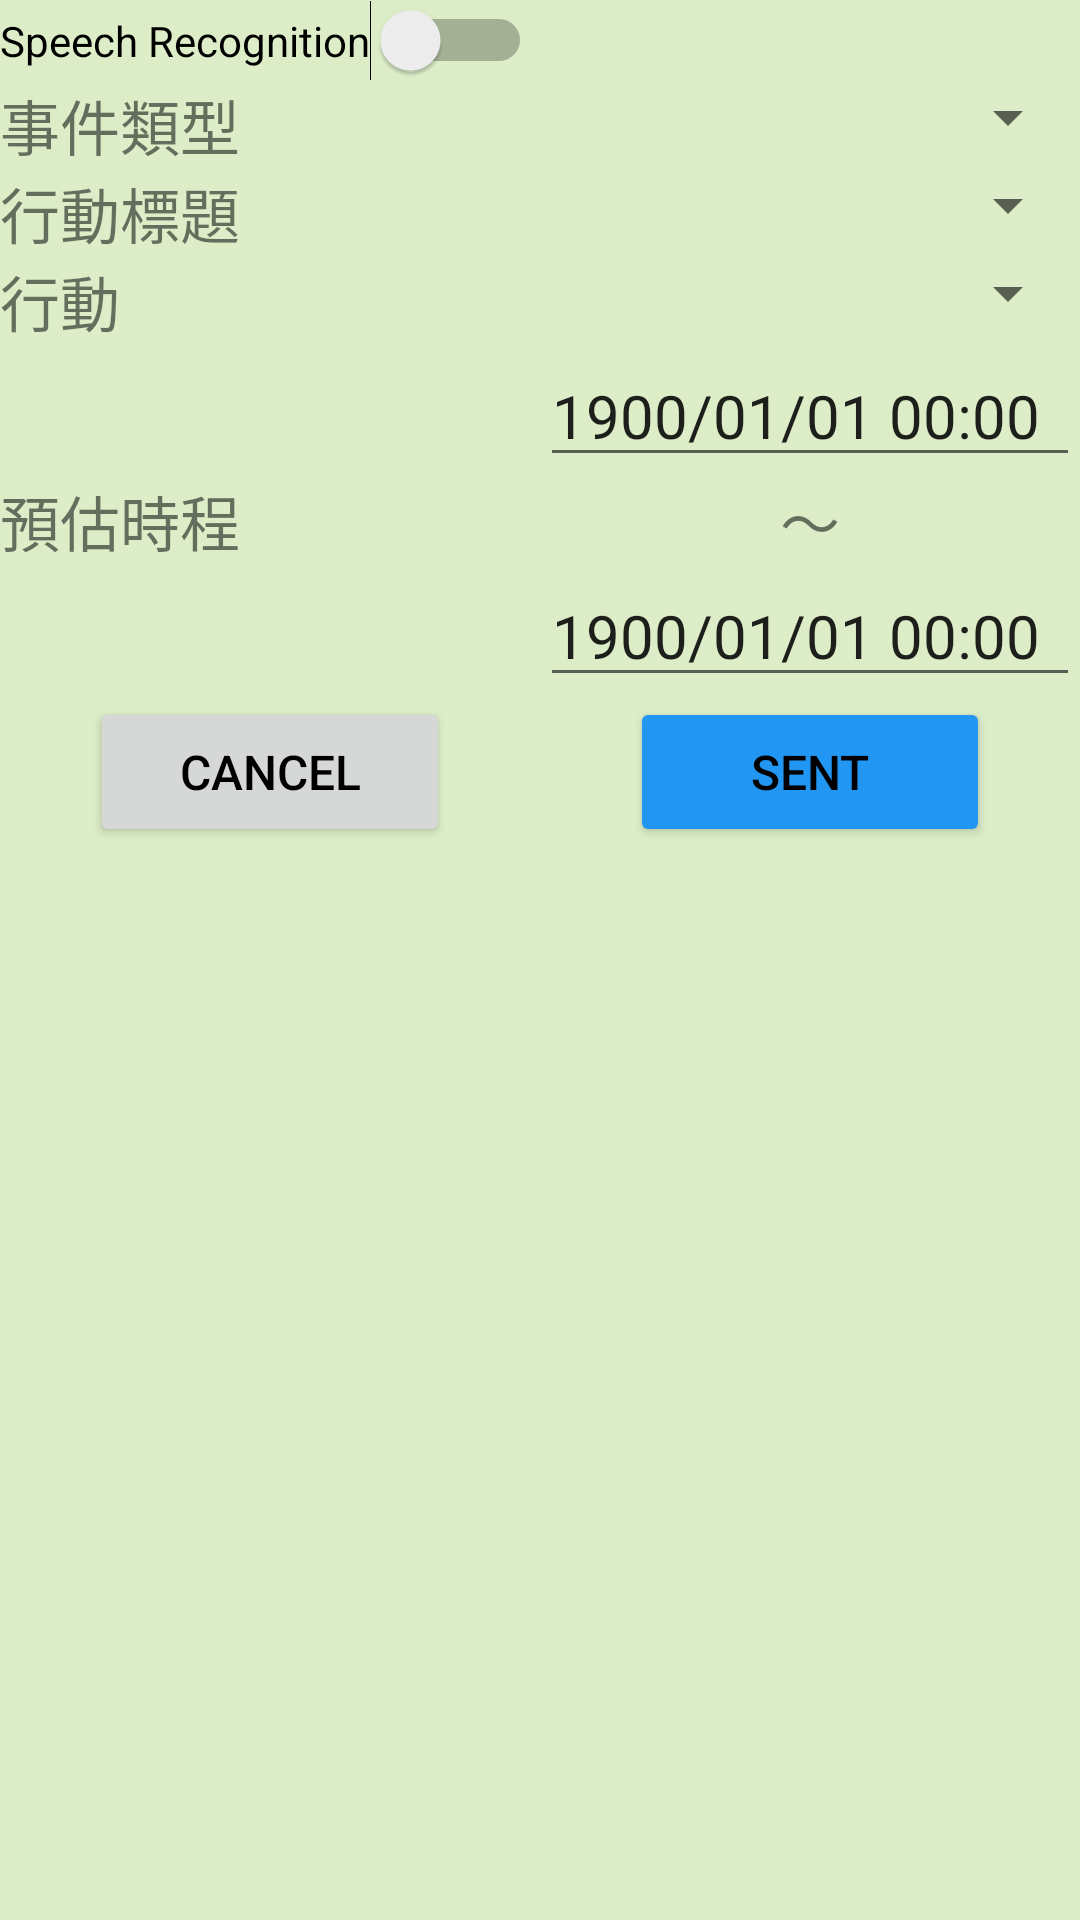

Write the Android layout XML for this screen, with the resource values it uses.
<!-- AndroidManifest.xml: application theme AppTheme -->
<!-- res/layout/fragment_action_add.xml -->
<?xml version="1.0" encoding="utf-8"?>
<LinearLayout xmlns:android="http://schemas.android.com/apk/res/android"
    xmlns:tools="http://schemas.android.com/tools"
    android:layout_width="match_parent"
    android:layout_height="match_parent"
    android:orientation="vertical"
    android:theme="@style/PageLayoutTheme">

    <ScrollView
        android:layout_width="match_parent"
        android:layout_height="match_parent">

        <LinearLayout
            android:layout_width="match_parent"
            android:layout_height="wrap_content"
            android:orientation="vertical">

            <LinearLayout
                android:layout_width="wrap_content"
                android:layout_height="wrap_content"
                android:orientation="horizontal">

                <Switch
                    android:id="@+id/sw_speech_listen"
                    android:layout_width="wrap_content"
                    android:layout_height="wrap_content"
                    android:layout_weight="1"
                    android:text="@string/speech_recognition" />
            </LinearLayout>

            <LinearLayout
                android:layout_width="match_parent"
                android:layout_height="wrap_content"
                android:orientation="horizontal"
                android:visibility="gone">

                <TextView
                    android:id="@+id/textView13"
                    android:layout_width="match_parent"
                    android:layout_height="wrap_content"
                    android:layout_weight="1"
                    android:text="事件標題"
                    android:theme="@style/DetailViewLabel" />

                <TextView
                    android:id="@+id/tv_event_title"
                    android:layout_width="match_parent"
                    android:layout_height="wrap_content"
                    android:layout_weight="1"
                    android:text="事件標題事件標題"
                    android:theme="@style/DetailViewTextView" />
            </LinearLayout>

            <LinearLayout
                android:layout_width="match_parent"
                android:layout_height="wrap_content"
                android:orientation="horizontal">

                <TextView
                    android:id="@+id/textView12"
                    android:layout_width="match_parent"
                    android:layout_height="wrap_content"
                    android:layout_weight="1"
                    android:text="事件類型"
                    android:theme="@style/DetailViewLabel" />

                <Spinner
                    android:id="@+id/sp_event_prop"
                    android:layout_width="match_parent"
                    android:layout_height="wrap_content"
                    android:layout_weight="1" />

            </LinearLayout>

            <LinearLayout
                android:layout_width="match_parent"
                android:layout_height="wrap_content"
                android:orientation="horizontal">

                <TextView
                    android:id="@+id/textView10"
                    android:layout_width="match_parent"
                    android:layout_height="wrap_content"
                    android:layout_weight="1"
                    android:text="行動標題"
                    android:theme="@style/DetailViewLabel" />

                <Spinner
                    android:id="@+id/sp_action_title"
                    android:layout_width="match_parent"
                    android:layout_height="wrap_content"
                    android:layout_weight="1" />

            </LinearLayout>

            <LinearLayout
                android:layout_width="match_parent"
                android:layout_height="wrap_content"
                android:orientation="horizontal">

                <TextView
                    android:id="@+id/textView5"
                    android:layout_width="match_parent"
                    android:layout_height="wrap_content"
                    android:layout_weight="1"
                    android:text="行動"
                    android:theme="@style/DetailViewLabel" />

                <Spinner
                    android:id="@+id/sp_action"
                    android:layout_width="match_parent"
                    android:layout_height="wrap_content"
                    android:layout_weight="1" />

            </LinearLayout>

            <LinearLayout
                android:layout_width="match_parent"
                android:layout_height="match_parent"
                android:orientation="horizontal">

                <TextView
                    android:id="@+id/textView3"
                    android:layout_width="match_parent"
                    android:layout_height="match_parent"
                    android:layout_weight="1"
                    android:gravity="center_vertical"
                    android:text="預估時程"
                    android:theme="@style/DetailViewLabel" />

                <LinearLayout
                    android:layout_width="match_parent"
                    android:layout_height="wrap_content"
                    android:layout_weight="1"
                    android:orientation="vertical">

                    <EditText
                        android:id="@+id/et_datetime_start"
                        android:layout_width="match_parent"
                        android:layout_height="wrap_content"
                        android:layout_weight="1"
                        android:ems="10"
                        android:focusable="false"
                        android:focusableInTouchMode="false"
                        android:imeOptions="actionDone"
                        android:inputType="none"
                        android:text="1900/01/01 00:00"
                        android:theme="@style/DetailViewEditText" />

                    <TextView
                        android:id="@+id/textView8"
                        android:layout_width="match_parent"
                        android:layout_height="wrap_content"
                        android:layout_weight="1"
                        android:gravity="center"
                        android:text="～"
                        android:theme="@style/DetailViewTextView" />

                    <EditText
                        android:id="@+id/et_datetime_end"
                        android:layout_width="match_parent"
                        android:layout_height="wrap_content"
                        android:layout_weight="1"
                        android:ems="10"
                        android:focusable="false"
                        android:focusableInTouchMode="false"
                        android:imeOptions="actionDone"
                        android:inputType="none"
                        android:text="1900/01/01 00:00"
                        android:theme="@style/DetailViewEditText" />

                </LinearLayout>

            </LinearLayout>

            <LinearLayout
                android:layout_width="match_parent"
                android:layout_height="match_parent"
                android:orientation="horizontal"
                android:visibility="gone">

                <TextView
                    android:id="@+id/textView6"
                    android:layout_width="match_parent"
                    android:layout_height="match_parent"
                    android:layout_weight="1"
                    android:gravity="center_vertical"
                    android:text="實際時程"
                    android:theme="@style/DetailViewLabel" />

                <LinearLayout
                    android:layout_width="match_parent"
                    android:layout_height="wrap_content"
                    android:layout_weight="1"
                    android:orientation="vertical">

                    <EditText
                        android:id="@+id/et_real_datetime_start"
                        android:layout_width="match_parent"
                        android:layout_height="wrap_content"
                        android:layout_weight="1"
                        android:ems="10"
                        android:focusable="false"
                        android:focusableInTouchMode="false"
                        android:imeOptions="actionDone"
                        android:inputType="none"
                        android:text="1900/01/01 00:00"
                        android:theme="@style/DetailViewEditText" />

                    <TextView
                        android:id="@+id/textView7"
                        android:layout_width="match_parent"
                        android:layout_height="wrap_content"
                        android:layout_weight="1"
                        android:gravity="center"
                        android:text="～"
                        android:theme="@style/DetailViewTextView" />

                    <EditText
                        android:id="@+id/et_real_datetime_end"
                        android:layout_width="match_parent"
                        android:layout_height="wrap_content"
                        android:layout_weight="1"
                        android:ems="10"
                        android:focusable="false"
                        android:focusableInTouchMode="false"
                        android:imeOptions="actionDone"
                        android:inputType="none"
                        android:text="1900/01/01 00:00"
                        android:theme="@style/DetailViewEditText" />

                </LinearLayout>

            </LinearLayout>

            <LinearLayout
                android:id="@+id/dynamic_view_layout"
                android:layout_width="match_parent"
                android:layout_height="match_parent"
                android:orientation="vertical">

            </LinearLayout>

            <LinearLayout
                android:layout_width="match_parent"
                android:layout_height="match_parent"
                android:orientation="horizontal">

                <RelativeLayout
                    android:layout_width="0dp"
                    android:layout_height="wrap_content"
                    android:layout_weight="1"
                    android:gravity="center">

                    <Button
                        android:id="@+id/btn_cancel"
                        style="@style/NormalBlackTextSize"
                        android:layout_width="120dp"
                        android:layout_height="50dp"
                        android:gravity="center"
                        android:text="@string/cancel"
                        android:textColor="@android:color/black" />
                </RelativeLayout>

                <RelativeLayout
                    android:layout_width="0dp"
                    android:layout_height="wrap_content"
                    android:layout_weight="1"
                    android:gravity="center">

                    <Button
                        android:id="@+id/btn_sent"
                        style="@style/NormalBlackTextSize"
                        android:layout_width="120dp"
                        android:layout_height="50dp"
                        android:gravity="center"
                        android:text="@string/sent"
                        android:textColor="@android:color/black"
                        android:theme="@style/BlueButton" />
                </RelativeLayout>
            </LinearLayout>
        </LinearLayout>
    </ScrollView>

</LinearLayout>
<!-- resources referenced by this layout -->
<resources>
  <string name="cancel">Cancel</string>
  <string name="sent">Sent</string>
  <string name="speech_recognition">Speech Recognition</string>
  <style name="BlueButton" parent="Theme.AppCompat.Light">
          <item name="colorControlHighlight">@color/colorButtonBluePressed</item>
          <item name="colorButtonNormal">@color/colorButtonBlueDefault</item>
      </style>
  <style name="DetailViewEditText">
          <item name="android:textSize">20sp</item>
      </style>
  <style name="DetailViewLabel">
          <item name="android:textSize">20sp</item>
      </style>
  <style name="DetailViewTextView">
          <item name="android:textSize">20sp</item>
      </style>
  <style name="NormalBlackTextSize">
          <item name="android:textSize">16sp</item>
          <item name="android:textColor">@android:color/black</item>
      </style>
  <style name="PageLayoutTheme">
          <item name="android:background">@color/colorLightGreen</item>
      </style>
  <style name="AppTheme" parent="Theme.AppCompat.Light.NoActionBar">
          
          <item name="colorPrimary">@color/colorPrimary</item>
          <item name="colorPrimaryDark">@color/colorPrimaryDark</item>
          <item name="colorAccent">@color/colorAccent</item>
      </style>
  <color name="colorButtonBluePressed">#1565C0</color>
  <color name="colorButtonBlueDefault">#2196F3</color>
  <color name="colorLightGreen">#DCEDC8</color>
  <color name="colorPrimary">#3F51B5</color>
  <color name="colorPrimaryDark">#303F9F</color>
  <color name="colorAccent">#ff4081</color>
</resources>
